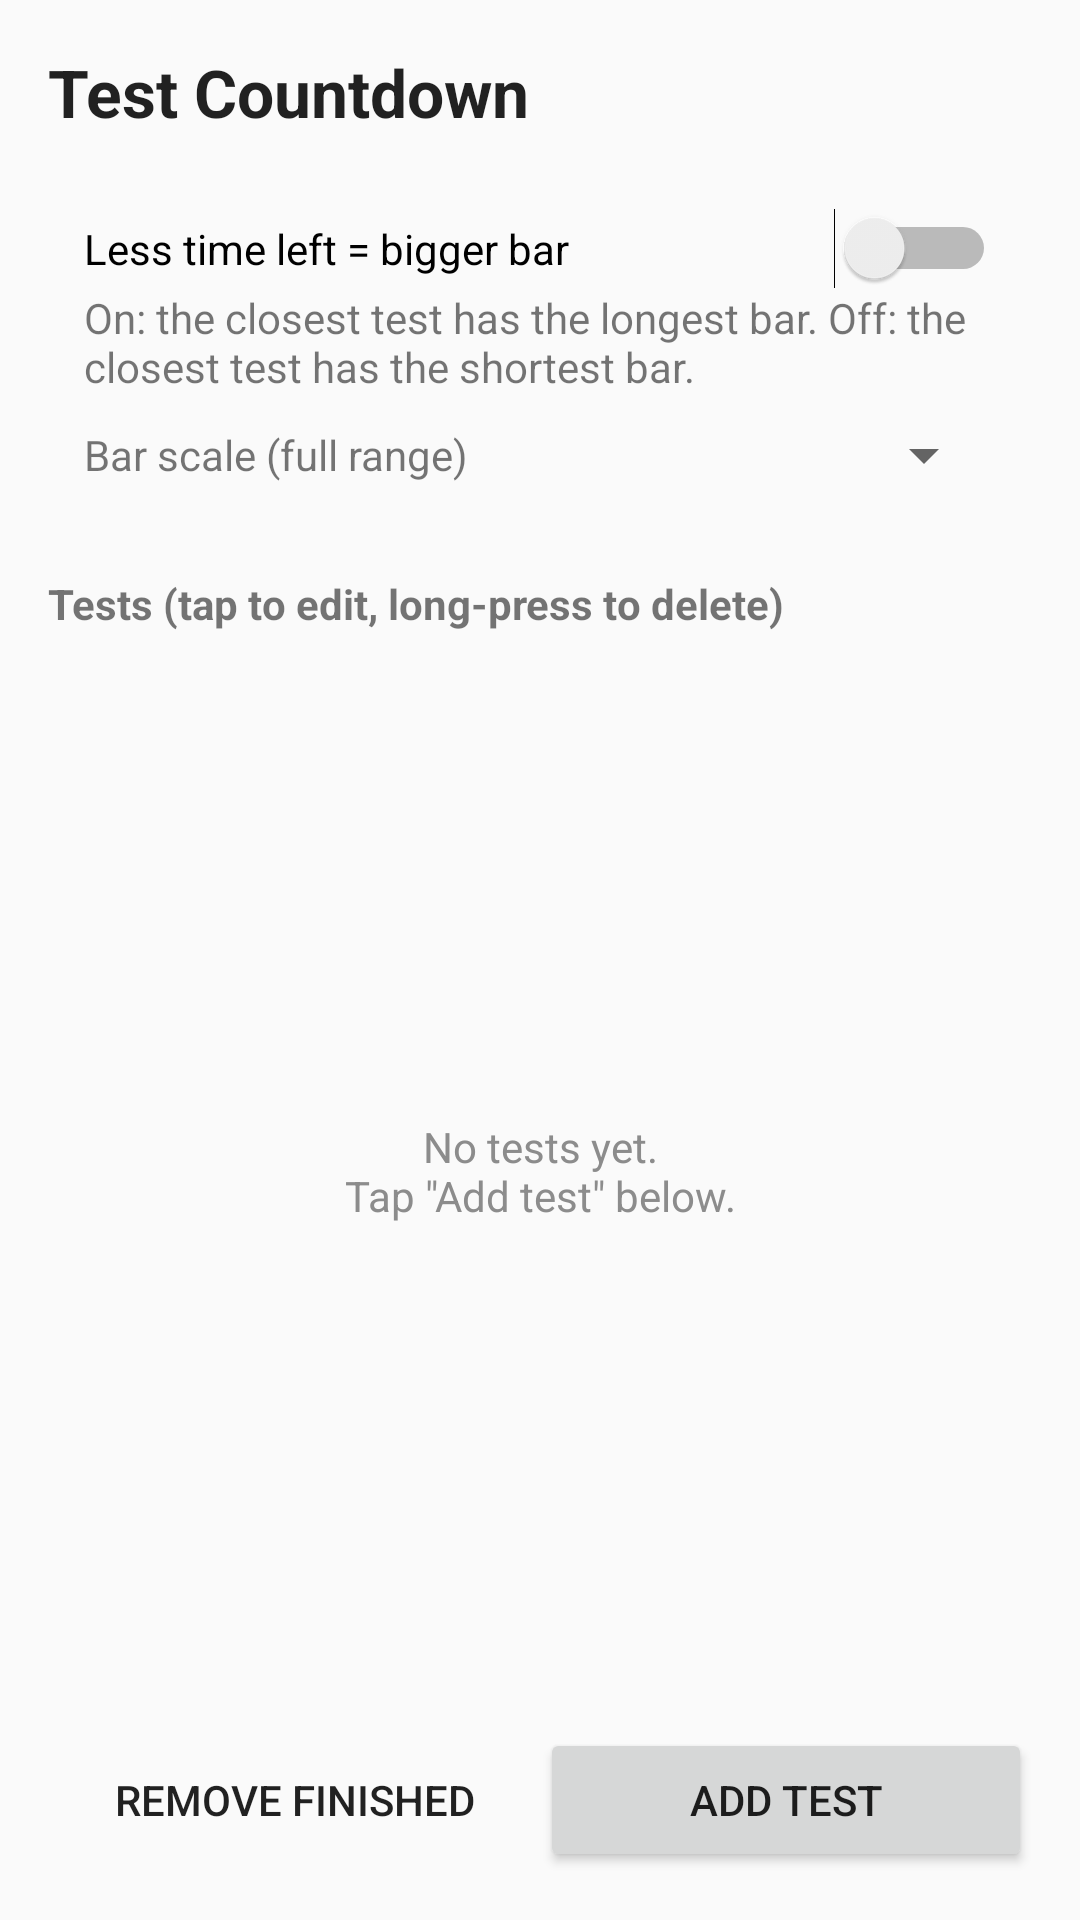

Write the Android layout XML for this screen, with the resource values it uses.
<!-- AndroidManifest.xml: application theme AppTheme -->
<!-- res/layout/activity_main.xml -->
<?xml version="1.0" encoding="utf-8"?>
<LinearLayout xmlns:android="http://schemas.android.com/apk/res/android"
    android:id="@+id/root"
    android:layout_width="match_parent"
    android:layout_height="match_parent"
    android:orientation="vertical"
    android:padding="16dp">

    <TextView
        android:layout_width="wrap_content"
        android:layout_height="wrap_content"
        android:paddingBottom="12dp"
        android:text="@string/app_name"
        android:textAppearance="?android:attr/textAppearanceLarge"
        android:textStyle="bold" />

    
    <LinearLayout
        android:layout_width="match_parent"
        android:layout_height="wrap_content"
        android:background="@drawable/card_bg"
        android:orientation="vertical"
        android:padding="12dp">

        <Switch
            android:id="@+id/less_time_bigger"
            android:layout_width="match_parent"
            android:layout_height="wrap_content"
            android:text="@string/less_time_bigger" />

        <TextView
            android:layout_width="match_parent"
            android:layout_height="wrap_content"
            android:text="@string/less_time_bigger_hint"
            android:textAppearance="?android:attr/textAppearanceSmall" />

        <LinearLayout
            android:layout_width="match_parent"
            android:layout_height="wrap_content"
            android:layout_marginTop="8dp"
            android:gravity="center_vertical"
            android:orientation="horizontal">

            <TextView
                android:layout_width="0dp"
                android:layout_height="wrap_content"
                android:layout_weight="1"
                android:text="@string/scale_label" />

            <Spinner
                android:id="@+id/scale_spinner"
                android:layout_width="wrap_content"
                android:layout_height="wrap_content" />
        </LinearLayout>
    </LinearLayout>

    <TextView
        android:layout_width="wrap_content"
        android:layout_height="wrap_content"
        android:paddingTop="16dp"
        android:paddingBottom="6dp"
        android:text="@string/tests_header"
        android:textStyle="bold" />

    
    <FrameLayout
        android:layout_width="match_parent"
        android:layout_height="0dp"
        android:layout_weight="1"
        android:background="@drawable/widget_bg"
        android:paddingStart="@dimen/widget_padding_h"
        android:paddingTop="10dp"
        android:paddingEnd="@dimen/widget_padding_h"
        android:paddingBottom="10dp">

        <ListView
            android:id="@+id/exam_list"
            android:layout_width="match_parent"
            android:layout_height="match_parent"
            android:divider="@null"
            android:dividerHeight="0dp" />

        <TextView
            android:id="@+id/empty_text"
            android:layout_width="match_parent"
            android:layout_height="match_parent"
            android:gravity="center"
            android:text="@string/app_empty"
            android:textColor="@color/widget_text_secondary" />
    </FrameLayout>

    <LinearLayout
        android:layout_width="match_parent"
        android:layout_height="wrap_content"
        android:layout_marginTop="12dp"
        android:orientation="horizontal">

        <Button
            android:id="@+id/clear_button"
            style="?android:attr/borderlessButtonStyle"
            android:layout_width="0dp"
            android:layout_height="wrap_content"
            android:layout_weight="1"
            android:text="@string/clear_finished" />

        <Button
            android:id="@+id/add_button"
            android:layout_width="0dp"
            android:layout_height="wrap_content"
            android:layout_weight="1"
            android:text="@string/add_test" />
    </LinearLayout>
</LinearLayout>
<!-- resources referenced by this layout -->
<resources>
  <color name="widget_text_secondary">#8C8C8C</color>
  <dimen name="widget_padding_h">22dp</dimen>
  <string name="add_test">Add test</string>
  <string name="app_empty">No tests yet.\nTap \"Add test\" below.</string>
  <string name="app_name">Test Countdown</string>
  <string name="clear_finished">Remove finished</string>
  <string name="less_time_bigger">Less time left = bigger bar</string>
  <string name="less_time_bigger_hint">On: the closest test has the longest bar. Off: the closest test has the shortest bar.</string>
  <string name="scale_label">Bar scale (full range)</string>
  <string name="tests_header">Tests (tap to edit, long-press to delete)</string>
  <style name="AppTheme" parent="android:Theme.Material.Light.NoActionBar">
          <item name="android:colorAccent">#2E7D32</item>
          <item name="android:colorPrimary">#2E7D32</item>
      </style>
</resources>
